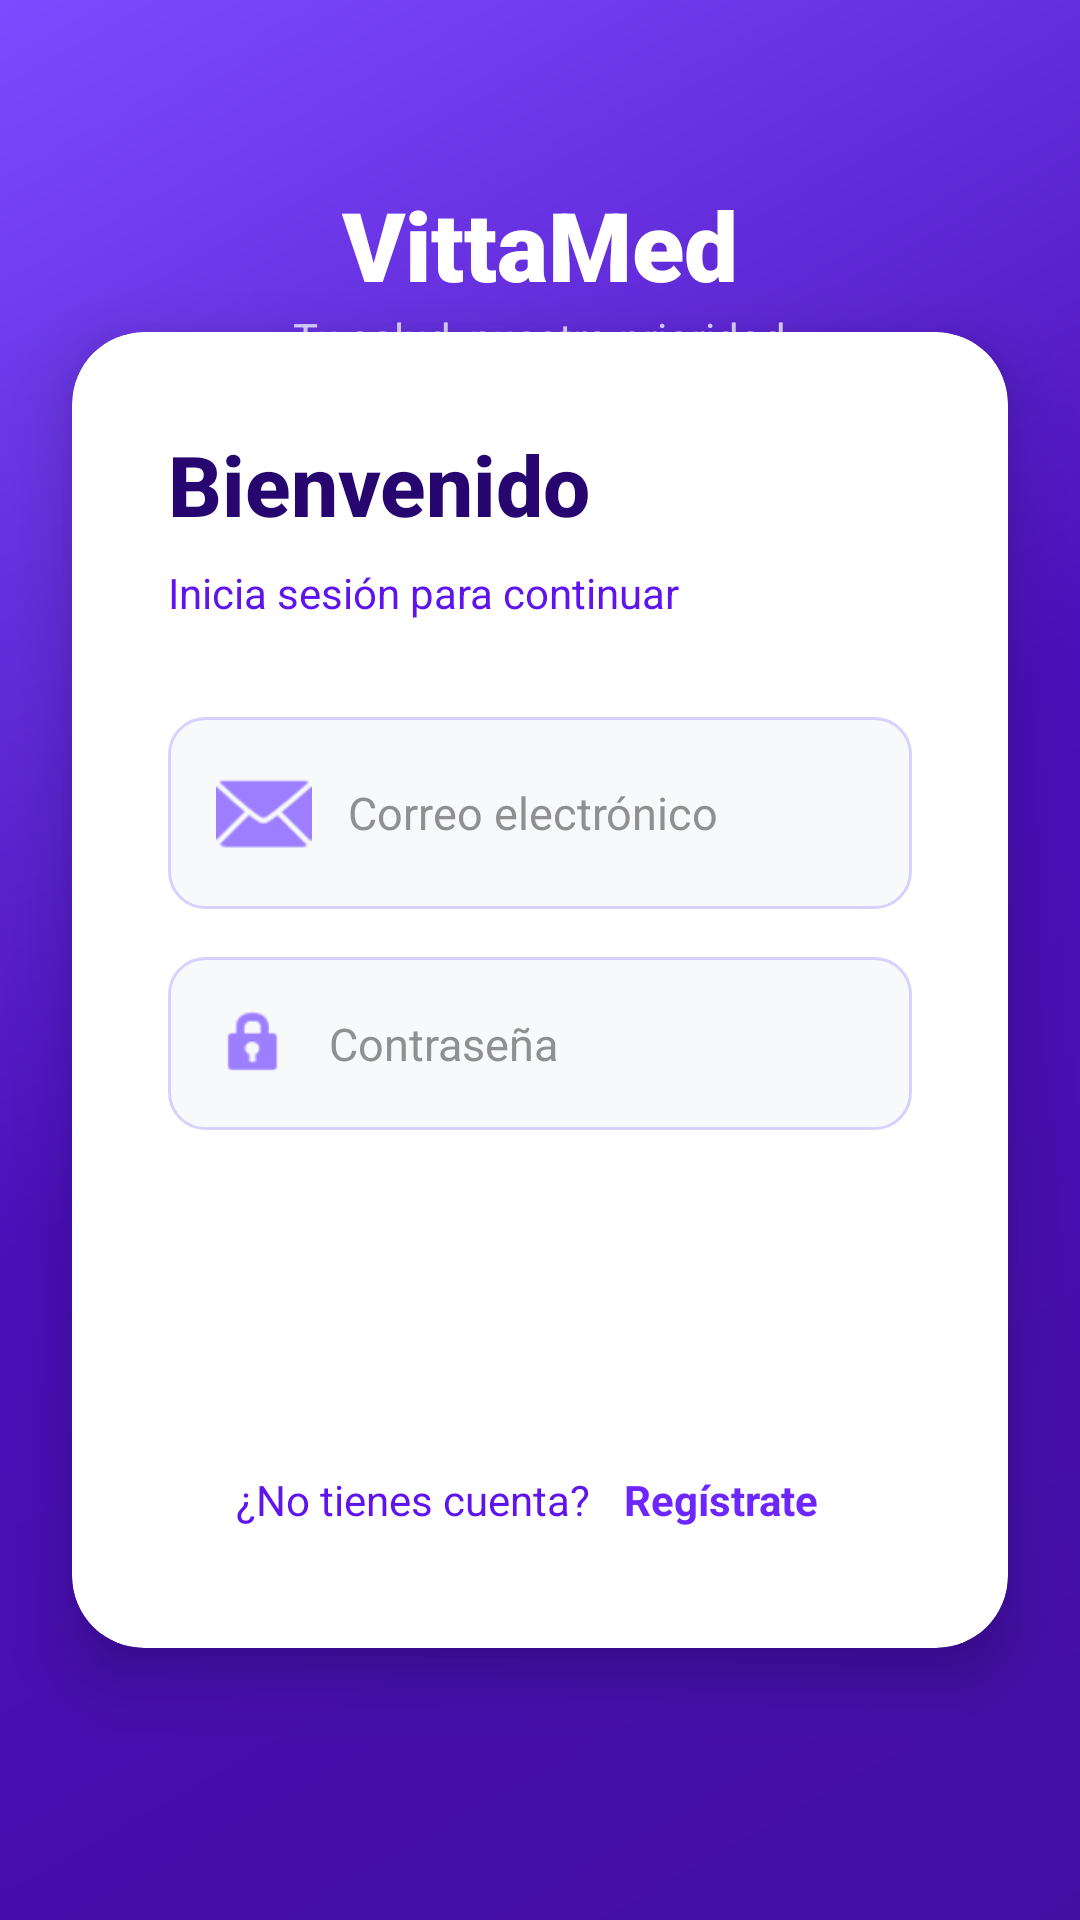

Reconstruct the res/layout file that produces this screen, plus the resources it refers to.
<!-- AndroidManifest.xml: application theme Theme.VittaMed -->
<!-- res/layout/activity_main.xml -->
<?xml version="1.0" encoding="utf-8"?>
<androidx.constraintlayout.widget.ConstraintLayout
    xmlns:android="http://schemas.android.com/apk/res/android"
    xmlns:app="http://schemas.android.com/apk/res-auto"
    xmlns:tools="http://schemas.android.com/tools"
    android:id="@+id/main"
    android:layout_width="match_parent"
    android:layout_height="match_parent"
    android:background="@drawable/bg_gradient_dark_blue"
    tools:context=".ui.MainActivity">

    
    <TextView
        android:id="@+id/tvAppTitle"
        android:layout_width="wrap_content"
        android:layout_height="wrap_content"
        android:text="VittaMed"
        android:textColor="@color/white"
        android:textSize="32sp"
        android:textStyle="bold"
        android:fontFamily="sans-serif-black"
        android:layout_marginTop="60dp"
        app:layout_constraintTop_toTopOf="parent"
        app:layout_constraintStart_toStartOf="parent"
        app:layout_constraintEnd_toEndOf="parent" />

    <TextView
        android:layout_width="wrap_content"
        android:layout_height="wrap_content"
        android:text="Tu salud, nuestra prioridad"
        android:textColor="@color/dark_blue_200"
        android:textSize="14sp"
        app:layout_constraintTop_toBottomOf="@id/tvAppTitle"
        app:layout_constraintStart_toStartOf="parent"
        app:layout_constraintEnd_toEndOf="parent" />

    
    <androidx.cardview.widget.CardView
        android:layout_width="match_parent"
        android:layout_height="wrap_content"
        android:layout_marginHorizontal="24dp"
        app:cardCornerRadius="24dp"
        app:cardElevation="12dp"
        app:cardBackgroundColor="@color/white"
        app:layout_constraintBottom_toBottomOf="parent"
        app:layout_constraintTop_toTopOf="parent"
        app:layout_constraintVertical_bias="0.55">

        <LinearLayout
            android:layout_width="match_parent"
            android:layout_height="wrap_content"
            android:orientation="vertical"
            android:padding="32dp">

            <TextView
                android:layout_width="wrap_content"
                android:layout_height="wrap_content"
                android:text="Bienvenido"
                style="@style/TitleStyle"
                android:layout_marginBottom="8dp"/>

            <TextView
                android:layout_width="wrap_content"
                android:layout_height="wrap_content"
                android:text="Inicia sesión para continuar"
                android:textColor="@color/color_text_secondary"
                android:layout_marginBottom="32dp"/>

            
            <EditText
                android:id="@+id/et_email"
                style="@style/ModernInputStyle"
                android:layout_width="match_parent"
                android:layout_height="wrap_content"
                android:hint="Correo electrónico"
                android:inputType="textEmailAddress"
                android:drawableStart="@android:drawable/ic_dialog_email"
                android:drawableTint="@color/dark_blue_400"
                android:drawablePadding="12dp"
                android:layout_marginBottom="16dp"/>

            
            <EditText
                android:id="@+id/et_password"
                style="@style/ModernInputStyle"
                android:layout_width="match_parent"
                android:layout_height="wrap_content"
                android:hint="Contraseña"
                android:inputType="textPassword"
                android:drawableStart="@android:drawable/ic_lock_idle_lock"
                android:drawableTint="@color/dark_blue_400"
                android:drawablePadding="12dp"
                android:layout_marginBottom="32dp"/>

            
            <Button
                android:id="@+id/btn_go_to_menu"
                style="@style/PrimaryButtonStyle"
                android:layout_width="match_parent"
                android:layout_height="wrap_content"
                android:text="Iniciar Sesión" />

            <LinearLayout
                android:layout_width="match_parent"
                android:layout_height="wrap_content"
                android:orientation="horizontal"
                android:gravity="center"
                android:layout_marginTop="24dp">

                <TextView
                    android:layout_width="wrap_content"
                    android:layout_height="wrap_content"
                    android:text="¿No tienes cuenta? "
                    android:textColor="@color/color_text_secondary"/>

                <TextView
                    android:id="@+id/tv_go_to_register"
                    android:layout_width="wrap_content"
                    android:layout_height="wrap_content"
                    android:text="Regístrate"
                    android:textStyle="bold"
                    android:textColor="@color/dark_blue_600"
                    android:padding="8dp"/>
            </LinearLayout>

        </LinearLayout>
    </androidx.cardview.widget.CardView>

</androidx.constraintlayout.widget.ConstraintLayout>
<!-- resources referenced by this layout -->
<resources>
  <color name="color_text_secondary">@color/dark_blue_700</color>
  <color name="dark_blue_200">#d8d1ff</color>
  <color name="dark_blue_400">#9c7eff</color>
  <color name="dark_blue_600">#6e26ff</color>
  <color name="white">#FFFFFFFF</color>
  <!-- drawable bg_gradient_dark_blue (drawable) -->
  <?xml version="1.0" encoding="utf-8"?>
  <shape xmlns:android="http://schemas.android.com/apk/res/android"
      android:shape="rectangle">
      <gradient
          android:angle="315"
          android:startColor="@color/dark_blue_500"
          android:centerColor="@color/dark_blue_800"
          android:endColor="@color/dark_blue_900"
          android:type="linear" />
  </shape>
  <style name="ModernInputStyle">
          <item name="android:background">@drawable/bg_input_modern</item>
          <item name="android:padding">16dp</item>
          <item name="android:textSize">15sp</item>
          <item name="android:textColor">@color/color_text_primary</item>
          <item name="android:textColorHint">@color/color_hint</item>
      </style>
  <style name="PrimaryButtonStyle" parent="Widget.MaterialComponents.Button">
          <item name="backgroundTint">@color/color_primary</item>
          <item name="cornerRadius">12dp</item>
          <item name="android:paddingVertical">14dp</item>
          <item name="android:textSize">16sp</item>
          <item name="android:textColor">@color/white</item>
          <item name="android:textStyle">bold</item>
          <item name="android:elevation">4dp</item>
          <item name="android:stateListAnimator">@null
          </item> 
      </style>
  <style name="TitleStyle">
          <item name="android:textSize">28sp</item>
          <item name="android:textColor">@color/color_text_primary</item>
          <item name="android:textStyle">bold</item>
          <item name="android:fontFamily">sans-serif-medium</item>
      </style>
  <style name="Theme.VittaMed" parent="Base.Theme.VittaMed" />
  <color name="dark_blue_700">#6014ed</color>
  <color name="dark_blue_500">#7d4bff</color>
  <color name="dark_blue_800">#4a0fb8</color>
  <color name="dark_blue_900">#430fa3</color>
  <!-- drawable bg_input_modern (drawable) -->
  <?xml version="1.0" encoding="utf-8"?>
  <selector xmlns:android="http://schemas.android.com/apk/res/android">
      
      <item android:state_focused="true">
          <shape android:shape="rectangle">
              <solid android:color="@color/white" />
              <corners android:radius="12dp" />
              <stroke android:width="2dp" android:color="@color/dark_blue_500" />
          </shape>
      </item>
      
      <item>
          <shape android:shape="rectangle">
              <solid android:color="#F8F9FA" />
              <corners android:radius="12dp" />
              <stroke android:width="1dp" android:color="@color/dark_blue_200" />
          </shape>
      </item>
  </selector>
  <color name="color_text_primary">@color/dark_blue_950</color>
  <color name="color_hint">#909090</color>
  <color name="color_primary">@color/dark_blue_600</color>
  <style name="Base.Theme.VittaMed" parent="Theme.Material3.DayNight.NoActionBar">
          <item name="colorPrimary">@color/color_morado</item>
          <item name="colorPrimaryVariant">@color/color_morado_accent</item>
          <item name="colorOnPrimary">@color/white</item>
  
          <item name="colorSecondary">@color/color_gray_light</item>
          <item name="colorSecondaryVariant">@color/color_gray</item>
          <item name="colorOnSecondary">@color/black</item>
      </style>
  <color name="dark_blue_950">#27066f</color>
  <color name="color_morado">#FF6200EE</color>
  <color name="color_morado_accent">#512DA8</color>
  <color name="color_gray_light">#F5F5F5</color>
  <color name="color_gray">#b5b5b5</color>
  <color name="black">#FF000000</color>
</resources>
